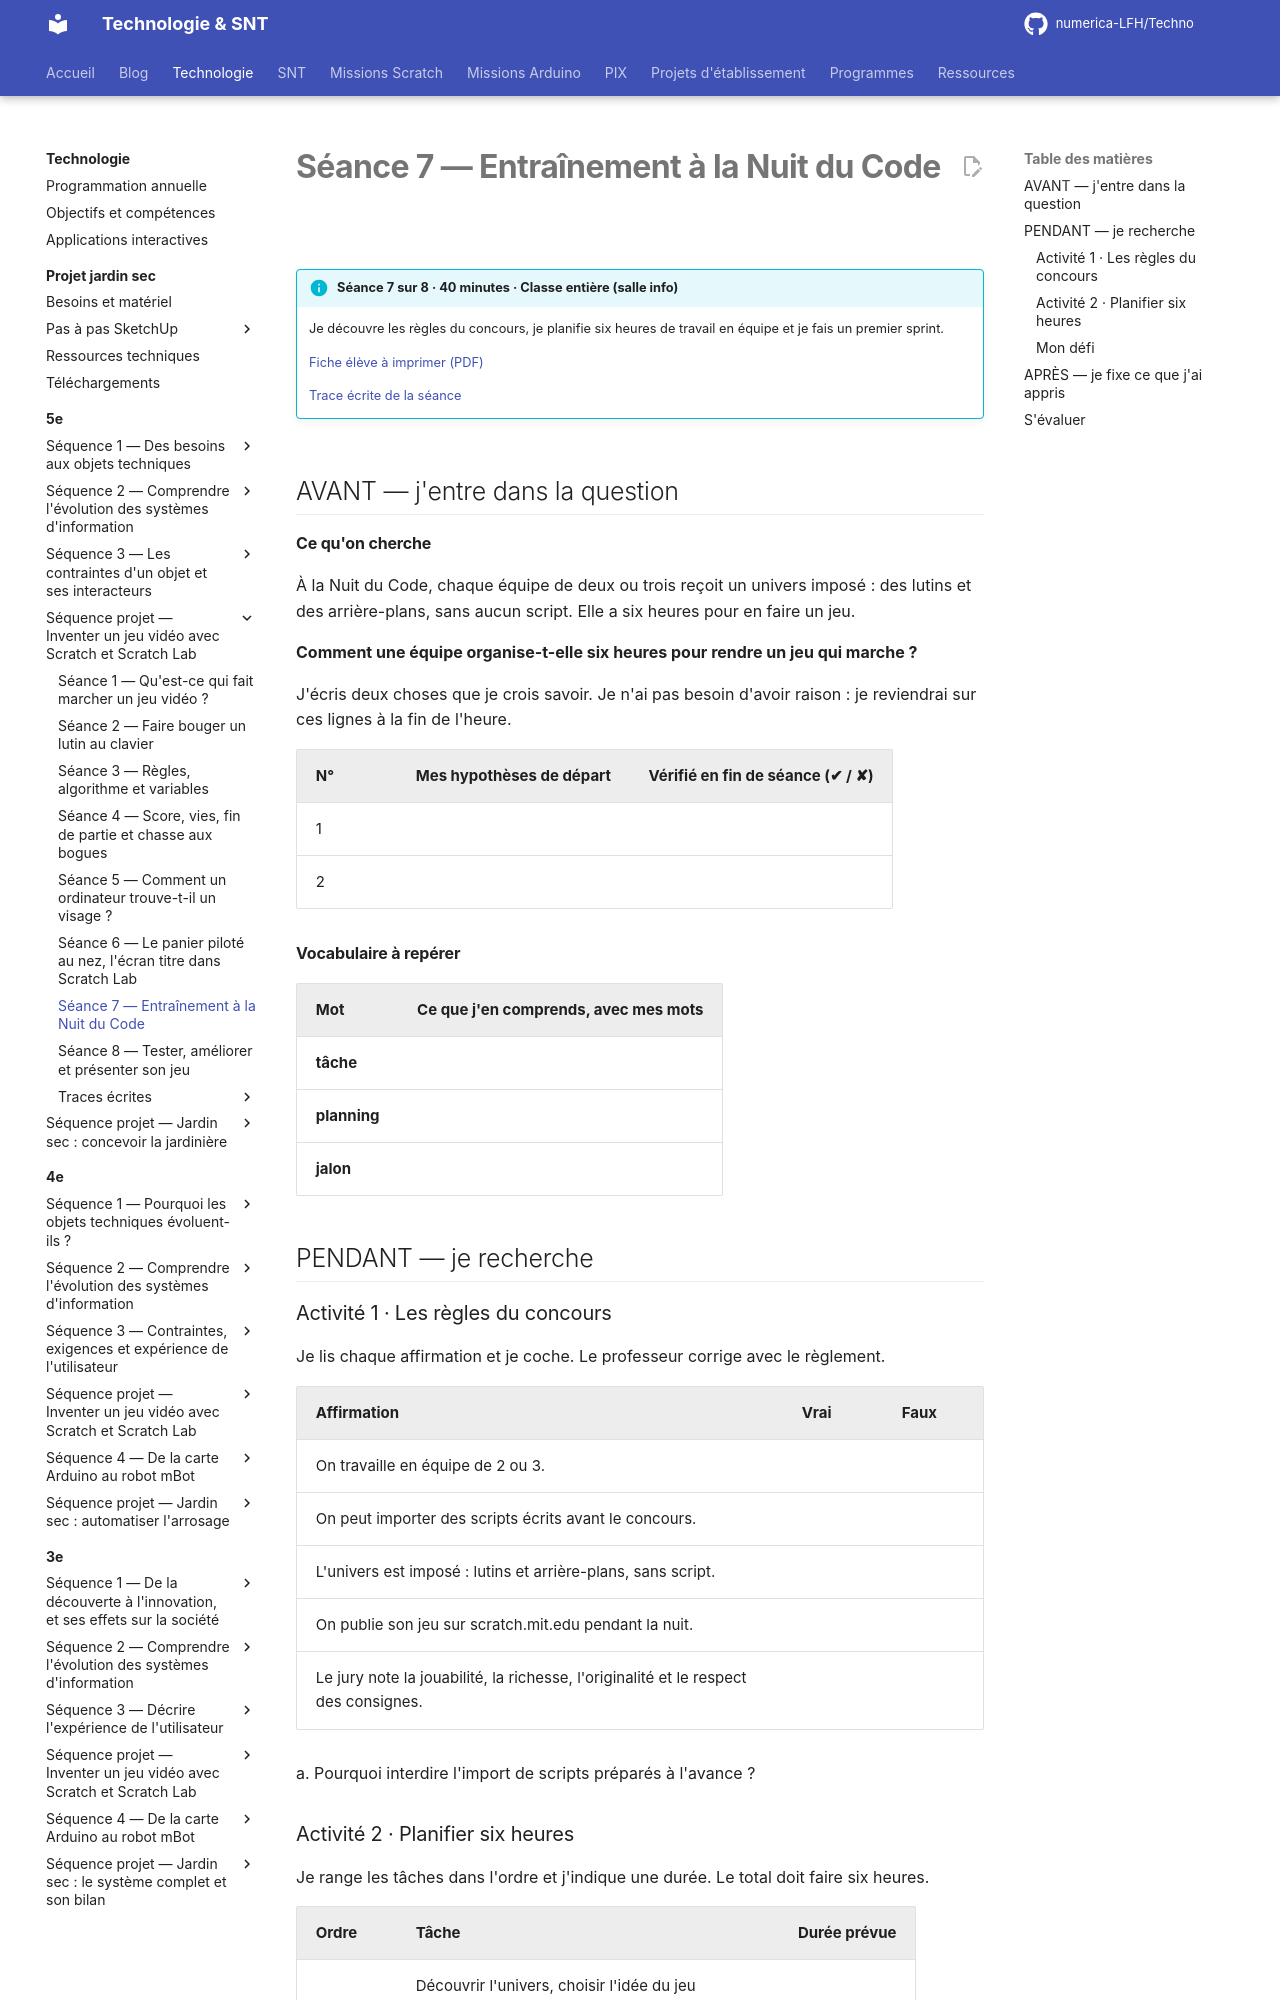

repository: numerica-LFH/Techno · page: technologie/5e/sequence-jeu-video/seance-7/index.html · generator: mkdocs

# Séance 7 — Entraînement à la Nuit du Code

!!! info "Séance 7 sur 8 · 40 minutes · Classe entière (salle info)"

    Je découvre les règles du concours, je planifie six heures de travail en équipe et je fais un premier sprint.

    [Fiche élève à imprimer (PDF)](fiches/5e-jeu-video-seance7-eleve.pdf)

    [Trace écrite de la séance](trace-ecrite-seance-7.md)

## AVANT — j'entre dans la question

#### Ce qu'on cherche

À la Nuit du Code, chaque équipe de deux ou trois reçoit un univers imposé : des lutins et des arrière-plans, sans aucun script. Elle a six heures pour en faire un jeu.

**Comment une équipe organise-t-elle six heures pour rendre un jeu qui marche ?**

J'écris deux choses que je crois savoir. Je n'ai pas besoin d'avoir raison : je reviendrai sur ces lignes à la fin de l'heure.

| N° | Mes hypothèses de départ | Vérifié en fin de séance (✔ / ✘) |
|---|---|---|
| 1 |   |   |
| 2 |   |   |

#### Vocabulaire à repérer

| Mot | Ce que j'en comprends, avec mes mots |
|---|---|
| **tâche** |   |
| **planning** |   |
| **jalon** |   |

## PENDANT — je recherche

### Activité 1 · Les règles du concours

Je lis chaque affirmation et je coche. Le professeur corrige avec le règlement.

| Affirmation | Vrai | Faux |
|---|---|---|
| On travaille en équipe de 2 ou 3. |   |   |
| On peut importer des scripts écrits avant le concours. |   |   |
| L'univers est imposé : lutins et arrière-plans, sans script. |   |   |
| On publie son jeu sur scratch.mit.edu pendant la nuit. |   |   |
| Le jury note la jouabilité, la richesse, l'originalité et le respect des consignes. |   |   |

a\. Pourquoi interdire l'import de scripts préparés à l'avance ?
